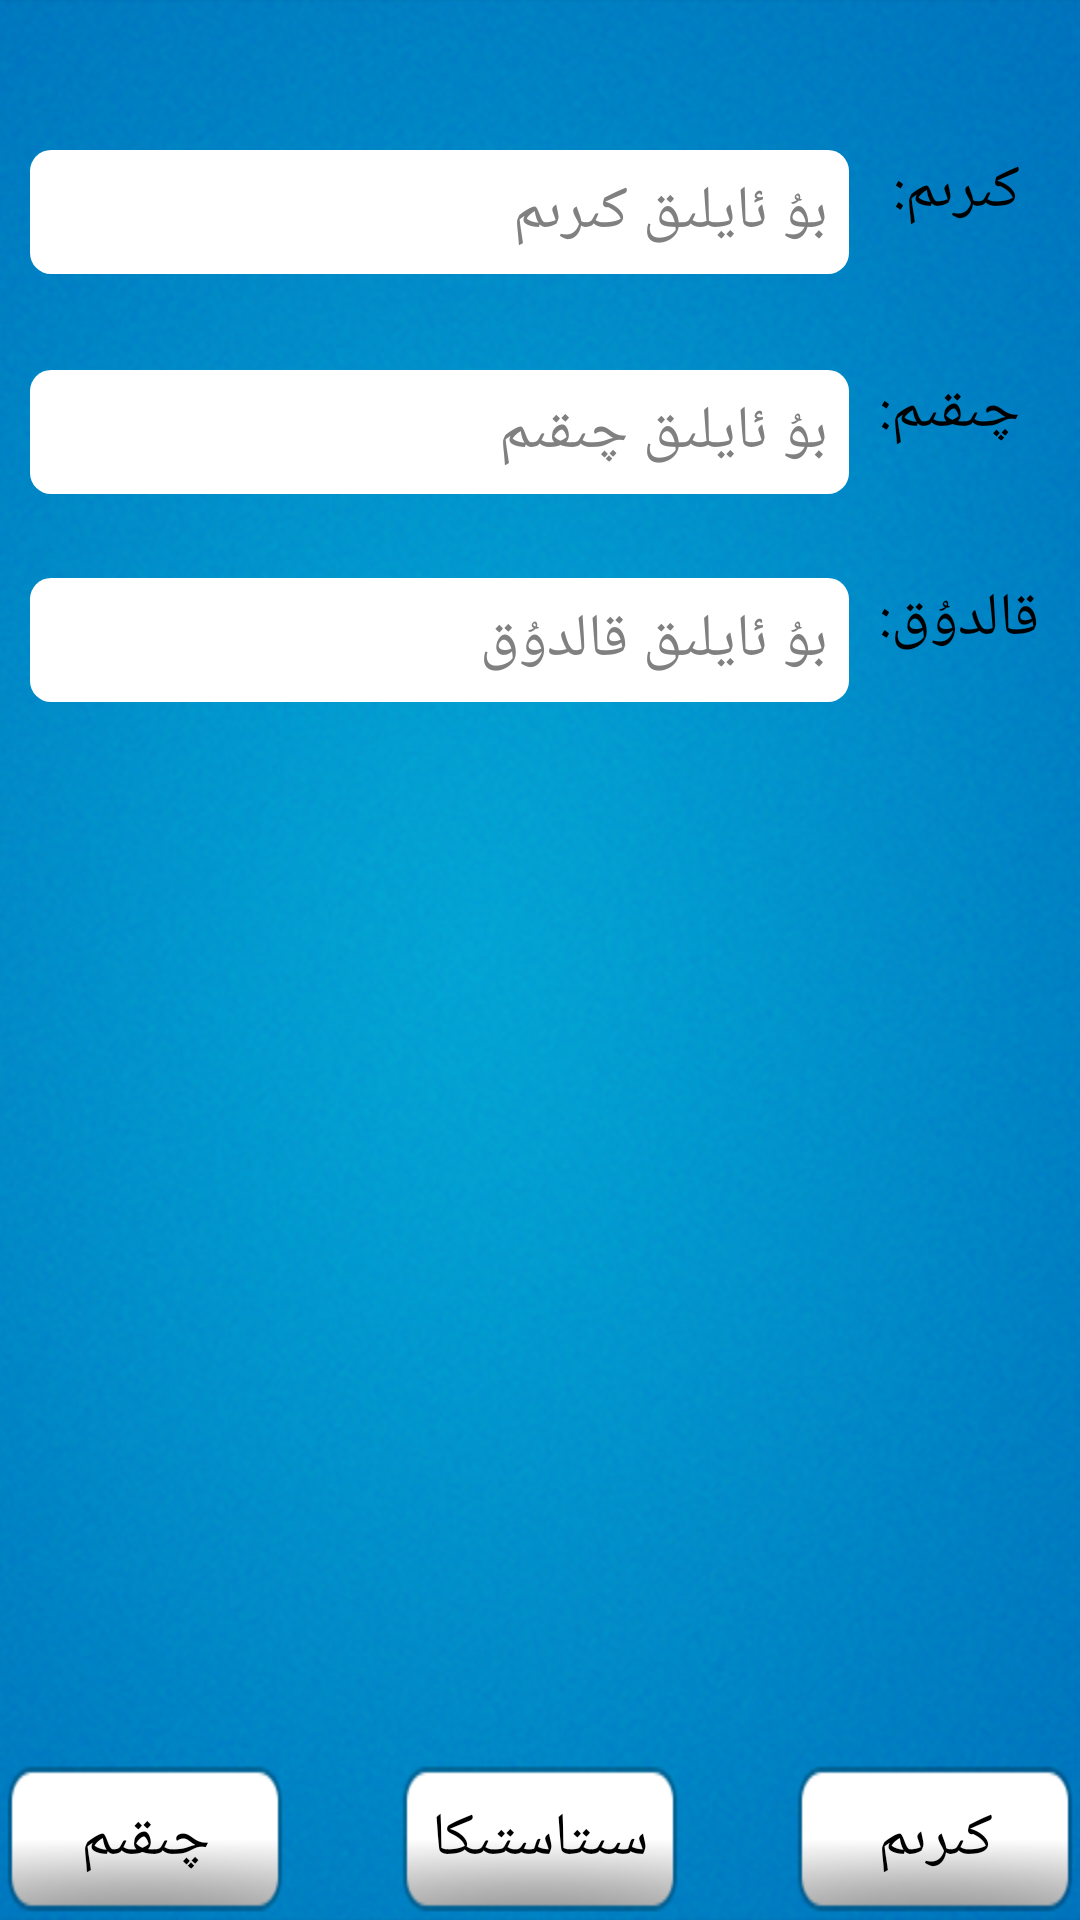

Layout XML and referenced resources for this Android screen:
<!-- AndroidManifest.xml: activity theme AppTheme -->
<!-- res/layout/main.xml -->
<?xml version="1.0" encoding="utf-8"?>
<LinearLayout xmlns:android="http://schemas.android.com/apk/res/android"
    android:layout_width="match_parent"
    android:layout_height="match_parent"
    android:background="@drawable/background"
    android:orientation="vertical" >

    <RelativeLayout
        android:layout_width="fill_parent"
        android:layout_height="fill_parent" >

        <RelativeLayout
            android:id="@+id/buttons"
            android:layout_width="fill_parent"
            android:layout_height="wrap_content"
            android:layout_alignParentBottom="true"
            android:layout_marginBottom="2dp" >

            <Button
                android:id="@+id/btoutlwy"
                android:layout_width="wrap_content"
                android:layout_height="50dp"
                android:layout_alignParentLeft="true"
                android:layout_centerVertical="true"
                android:layout_marginLeft="2dp"
                android:background="@drawable/button"
                android:text="@string/outlay" />

            <Button
                android:id="@+id/btstk"
                android:layout_width="wrap_content"
                android:layout_height="50dp"
                android:layout_centerHorizontal="true"
                android:layout_centerVertical="true"
                android:background="@drawable/button"
                android:text="@string/statis" />

            <Button
                android:id="@+id/buttonL"
                android:layout_width="wrap_content"
                android:layout_height="50dp"
                android:layout_alignParentRight="true"
                android:layout_centerVertical="true"
                android:layout_marginRight="2dp"
                android:background="@drawable/button"
                android:text="@string/income" />

        </RelativeLayout>

        <TextView
            android:id="@+id/tvincome_thismonth"
            android:layout_width="wrap_content"
            android:layout_height="wrap_content"
            android:layout_alignParentRight="true"
            android:layout_alignParentTop="true"
            android:layout_marginRight="20dp"
            android:layout_marginTop="50dp"
            android:text="كىرىم:"
            android:textAppearance="?android:attr/textAppearanceLarge"
            android:textColor="#000000" />

        <TextView
            android:id="@+id/tvoutcome_thismonth"
            android:layout_width="wrap_content"
            android:layout_height="wrap_content"
            android:layout_alignRight="@+id/tvincome_thismonth"
            android:layout_below="@+id/tvincome_thismonth_money"
            android:layout_marginTop="32dp"
            android:text="چىقىم:"
            android:textAppearance="?android:attr/textAppearanceLarge"
            android:textColor="#000000" />

        <TextView
            android:id="@+id/tvoutcome_thismonth_money"
            android:layout_width="wrap_content"
            android:layout_height="wrap_content"
            android:layout_alignLeft="@+id/tvincome_thismonth_money"
            android:layout_alignRight="@+id/tvincome_thismonth_money"
            android:layout_alignTop="@+id/tvoutcome_thismonth"
            android:background="@drawable/income_background"
            android:hint="بۇ ئايلىق چىقىم"
            android:textAppearance="?android:attr/textAppearanceLarge"
            android:textColor="#000000" />

        <TextView
            android:id="@+id/tvrest_money"
            android:layout_width="wrap_content"
            android:layout_height="wrap_content"
            android:layout_alignLeft="@+id/tvoutcome_thismonth_money"
            android:layout_alignRight="@+id/tvoutcome_thismonth_money"
            android:layout_alignTop="@+id/tvrest"
            android:background="@drawable/income_background"
            android:hint="بۇ ئايلىق قالدۇق"
            android:textAppearance="?android:attr/textAppearanceLarge"
            android:textColor="#000000" />

        <TextView
            android:id="@+id/tvincome_thismonth_money"
            android:layout_width="wrap_content"
            android:layout_height="wrap_content"
            android:layout_alignParentLeft="true"
            android:layout_alignTop="@+id/tvincome_thismonth"
            android:layout_marginLeft="10dp"
            android:layout_marginRight="10dp"
            android:layout_toLeftOf="@+id/tvoutcome_thismonth"
            android:background="@drawable/income_background"
            android:hint="بۇ ئايلىق كىرىم"
            android:textAppearance="?android:attr/textAppearanceLarge"
            android:textColor="#000000" />

        <TextView
            android:id="@+id/tvrest"
            android:layout_width="wrap_content"
            android:layout_height="wrap_content"
            android:layout_alignLeft="@+id/tvoutcome_thismonth"
            android:layout_below="@+id/tvoutcome_thismonth_money"
            android:layout_marginTop="28dp"
            android:text="قالدۇق:"
            android:textAppearance="?android:attr/textAppearanceLarge"
            android:textColor="#000000" />

    </RelativeLayout>

</LinearLayout>
<!-- resources referenced by this layout -->
<resources>
  <!-- drawable background: png bitmap (drawable-hdpi, 385266 bytes) -->
  <!-- drawable button: png bitmap (drawable-hdpi, 4090 bytes) -->
  <!-- drawable income_background (drawable-hdpi) -->
  <?xml version="1.0" encoding="utf-8"?>
  <shape xmlns:android="http://schemas.android.com/apk/res/android"
      
      
      android:shape="rectangle" >
  
      <solid android:color="#FFFFFF" />
  
      
  
      <padding
          android:bottom="7dp"
          android:left="7dp"
          android:right="7dp"
          android:top="7dp" />
  
      <corners
          android:bottomLeftRadius="7dp"
          android:bottomRightRadius="7dp"
          android:topLeftRadius="7dp"
          android:topRightRadius="7dp" />
  
  </shape>
  <string name="income">كىرىم</string>
  <string name="outlay">چىقىم</string>
  <string name="statis">سىتاستىكا</string>
  <style name="AppTheme" parent="android:Theme.NoTitleBar">
          <item name="android:windowTitleSize">35dp</item>
         
          <item name="android:textSize">20dp</item>
      </style>
</resources>
